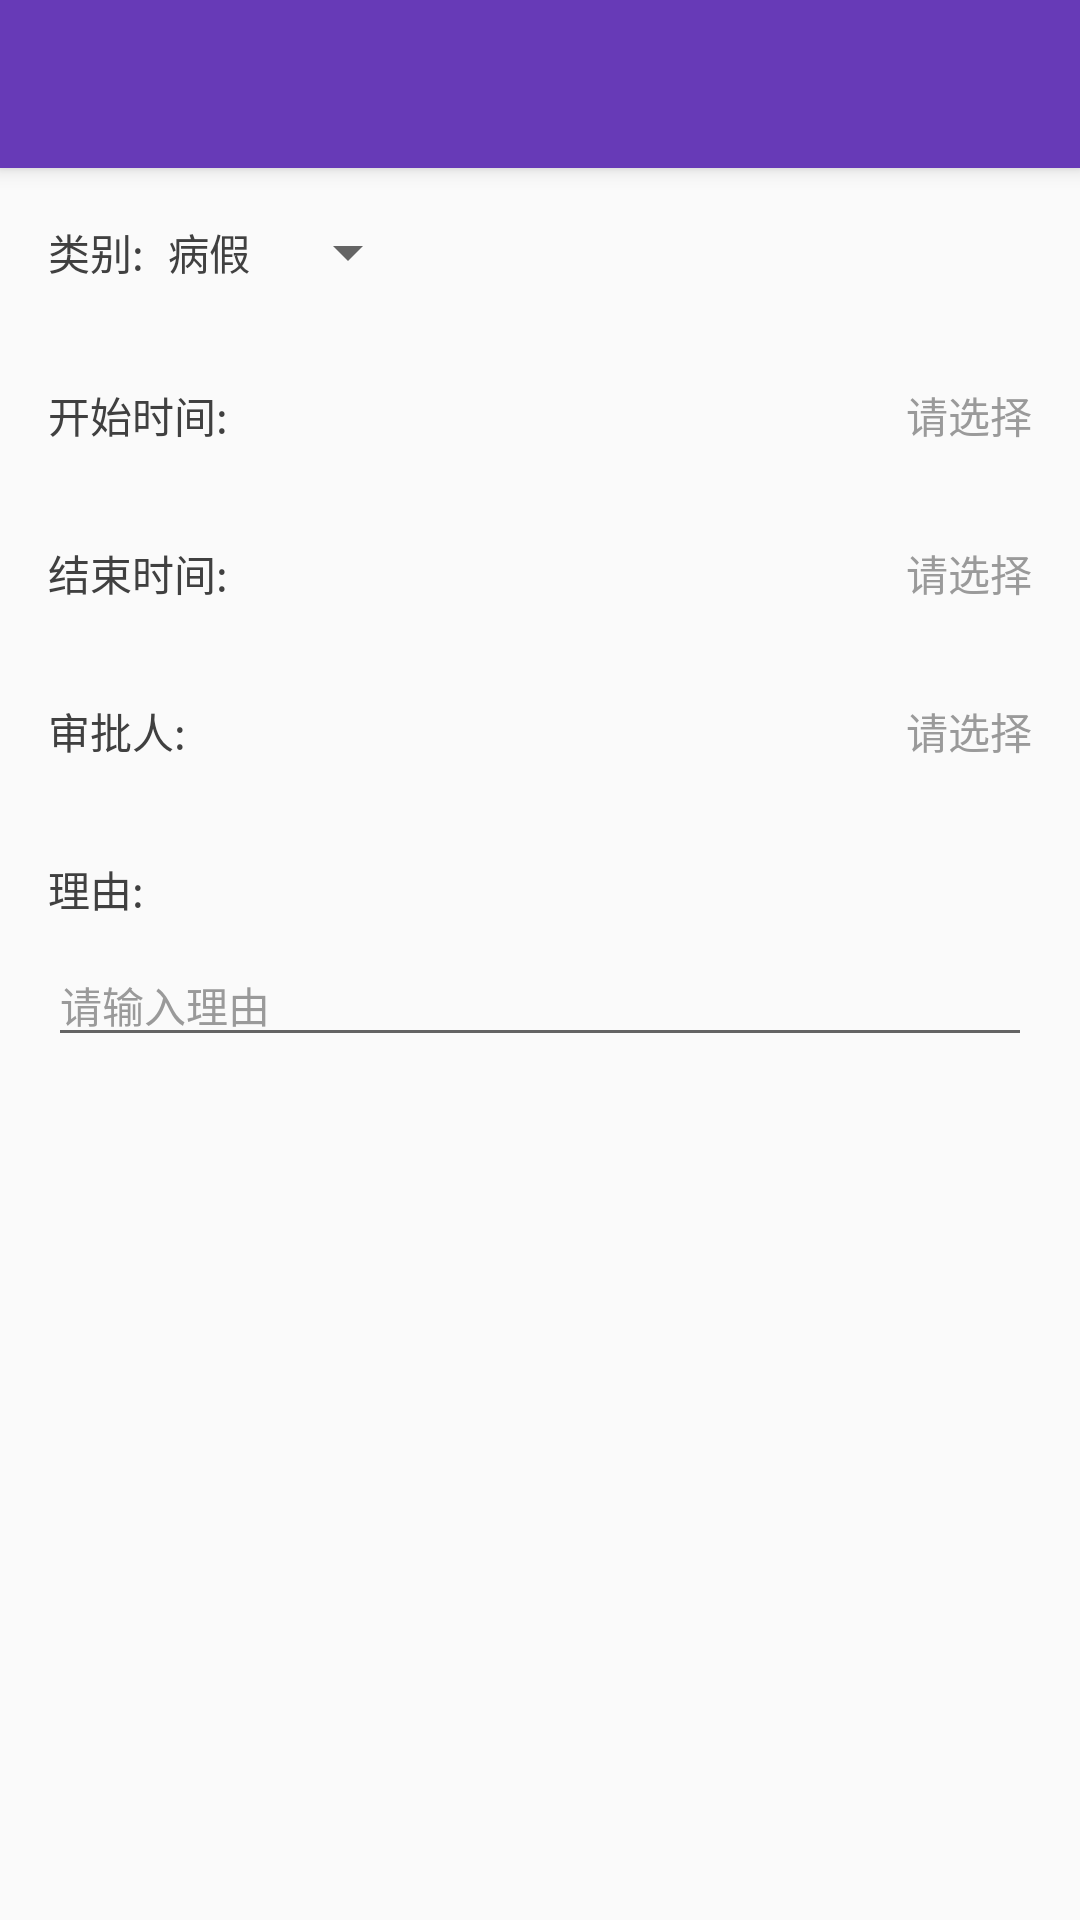

This screen was rendered from an Android layout file. Write that file and the resources it references.
<!-- AndroidManifest.xml: activity theme AppSlideTheme -->
<!-- res/layout/activity_new_leave.xml -->
<?xml version="1.0" encoding="utf-8"?>
<RelativeLayout
    xmlns:android="http://schemas.android.com/apk/res/android"
    xmlns:app="http://schemas.android.com/apk/res-auto"
    xmlns:tools="http://schemas.android.com/tools"
    android:layout_width="match_parent"
    android:layout_height="match_parent"
    android:fitsSystemWindows="true"
    >
    <android.support.design.widget.CoordinatorLayout
        android:layout_width="match_parent"
        android:layout_height="match_parent"
        >
        <android.support.design.widget.AppBarLayout
            android:layout_width="match_parent"
            android:layout_height="wrap_content"
            >
            <android.support.v7.widget.Toolbar
                android:id="@+id/toolbar"
                android:layout_width="match_parent"
                android:layout_height="?attr/actionBarSize"
                app:theme="@style/AppTheme.AppBarOverlay"
                app:popupTheme="@style/AppTheme.PopupOverlay"
                app:titleTextColor="@color/white"
                />
        </android.support.design.widget.AppBarLayout>
        
        <LinearLayout
            android:id="@+id/main_content"
            android:layout_width="match_parent"
            android:layout_height="match_parent"
            app:layout_behavior="@string/appbar_scrolling_view_behavior"
            android:orientation="vertical"
            >
            <LinearLayout
                android:id="@+id/type"
                android:layout_width="match_parent"
                android:layout_height="wrap_content"
                android:padding="@dimen/main_padding"
                >
                <TextView
                    style="@style/new_leave_form_left"
                    android:text="类别:"
                    />
                <android.support.v7.widget.AppCompatSpinner
                    android:id="@+id/type_spinner"
                    style="@style/new_leave_form_right"
                    android:dropDownWidth="@dimen/spinner_type_width"
                    android:entries="@array/leave_types"
                    />
            </LinearLayout>
            <FrameLayout
                android:id="@+id/start_time_item"
                android:layout_width="match_parent"
                android:layout_height="wrap_content"
                android:padding="@dimen/main_padding"
                android:clickable="true"
                android:onClick="chooseStartDate"
                >
                <TextView
                    style="@style/new_leave_form_left"
                    android:text="开始时间:"
                    />
                <TextView
                    android:id="@+id/start_time_text"
                    android:layout_width="wrap_content"
                    android:layout_height="wrap_content"
                    android:layout_gravity="end"
                    android:textSize="@dimen/text_spinner"
                    android:textColor="@color/text_main"
                    android:textColorHint="@color/text_black_min"
                    android:hint="请选择"
                    />
            </FrameLayout>
            <FrameLayout
                android:id="@+id/end_time_item"
                android:layout_width="match_parent"
                android:layout_height="wrap_content"
                android:padding="@dimen/main_padding"
                android:clickable="true"
                android:onClick="chooseEndTime"
                >
                <TextView
                    style="@style/new_leave_form_left"
                    android:text="结束时间:"
                    />
                <TextView
                    android:id="@+id/end_time_text"
                    android:layout_width="wrap_content"
                    android:layout_height="wrap_content"
                    android:layout_gravity="end"
                    android:textSize="@dimen/text_spinner"
                    android:textColor="@color/text_main"
                    android:textColorHint="@color/text_black_min"
                    android:hint="请选择"
                    />
            </FrameLayout>
            <FrameLayout
                android:id="@+id/accessors"
                android:layout_width="match_parent"
                android:layout_height="wrap_content"
                android:padding="@dimen/main_padding"
                android:onClick="onShowSelectAccessors"
                >
                <TextView
                    style="@style/new_leave_form_left"
                    android:text="审批人:"
                    />
                <TextView
                    android:id="@+id/accessors_text"
                    style="@style/accessors_select_text"
                    android:hint="请选择"
                    />
            </FrameLayout>
            <TextView
                style="@style/reason_title"
                android:paddingLeft="@dimen/main_padding"
                android:paddingRight="@dimen/main_padding"
                />
            <EditText
                android:id="@+id/reason"
                style="@style/reason_edit"
                android:layout_marginLeft="@dimen/main_padding"
                android:layout_marginRight="@dimen/main_padding"
                />
        </LinearLayout>
    </android.support.design.widget.CoordinatorLayout>
</RelativeLayout>
<!-- resources referenced by this layout -->
<resources>
  <string-array name="leave_types">
          <item>病假</item>
          <item>事假</item>
      </string-array>
  <color name="text_black_min">#9a9a9a</color>
  <color name="text_main">#404040</color>
  <color name="white">#FFFFFF</color>
  <dimen name="main_padding">16dp</dimen>
  <dimen name="spinner_type_width">80dp</dimen>
  <dimen name="text_spinner">14sp</dimen>
  <style name="AppTheme.AppBarOverlay" parent="ThemeOverlay.AppCompat.Dark.ActionBar" />
  <style name="AppTheme.PopupOverlay" parent="ThemeOverlay.AppCompat.Light" />
  <style name="accessors_select_text">
          <item name="android:layout_width">wrap_content</item>
          <item name="android:layout_height">wrap_content</item>
          <item name="android:layout_gravity">end</item>
          <item name="android:singleLine">true</item>
          <item name="android:ellipsize">end</item>
          <item name="android:maxLength">20</item>
          <item name="android:textSize">@dimen/text_spinner</item>
          <item name="android:textColor">@color/text_main</item>
          <item name="android:textColorHint">@color/text_black_min</item>
      </style>
  <style name="new_leave_form_left">
          <item name="android:layout_width">wrap_content</item>
          <item name="android:layout_height">wrap_content</item>
          <item name="android:layout_gravity">center_vertical</item>
          <item name="android:textColor">@color/text_main</item>
          <item name="android:textSize">@dimen/text_spinner_hint</item>
      </style>
  <style name="new_leave_form_right">
          <item name="android:layout_width">wrap_content</item>
          <item name="android:layout_height">wrap_content</item>
          <item name="android:layout_gravity">center_vertical|end</item>
      </style>
  <style name="reason_edit">
          <item name="android:layout_width">match_parent</item>
          <item name="android:layout_height">wrap_content</item>
          
          
          <item name="android:maxLength">@integer/reason_max_length</item>
          <item name="android:textSize">@dimen/text_spinner_hint</item>
          <item name="android:textColor">@color/text_main</item>
          <item name="android:textColorHint">@color/text_black_min</item>
          <item name="android:lineSpacingMultiplier">1.2</item>
          <item name="android:hint">请输入理由</item>
      </style>
  <style name="reason_title">
          <item name="android:layout_width">wrap_content</item>
          <item name="android:layout_height">wrap_content</item>
          
          
          <item name="android:paddingTop">@dimen/main_padding</item>
          <item name="android:paddingBottom">@dimen/main_margin</item>
          <item name="android:text">理由:</item>
          <item name="android:textColor">@color/text_main</item>
      </style>
  <style name="AppSlideTheme" parent="AppTheme.NoActionBar">
          <item name="android:windowIsTranslucent">true</item>
          <item name="android:windowAnimationStyle">@style/animation_translucent_translate</item>
      </style>
  <dimen name="text_spinner_hint">14sp</dimen>
  <dimen name="main_margin">8dp</dimen>
  <style name="AppTheme.NoActionBar">
          <item name="android:windowActionBar">false</item>
          <item name="android:windowNoTitle">true</item>
          <item name="android:windowSoftInputMode">adjustPan</item>
      </style>
  <style name="animation_translucent_translate" parent="@android:style/Animation.Translucent">
          <item name="android:windowEnterAnimation">@anim/slide_in_left</item>
          <item name="android:windowExitAnimation">@anim/slide_out_right</item>
      </style>
</resources>
